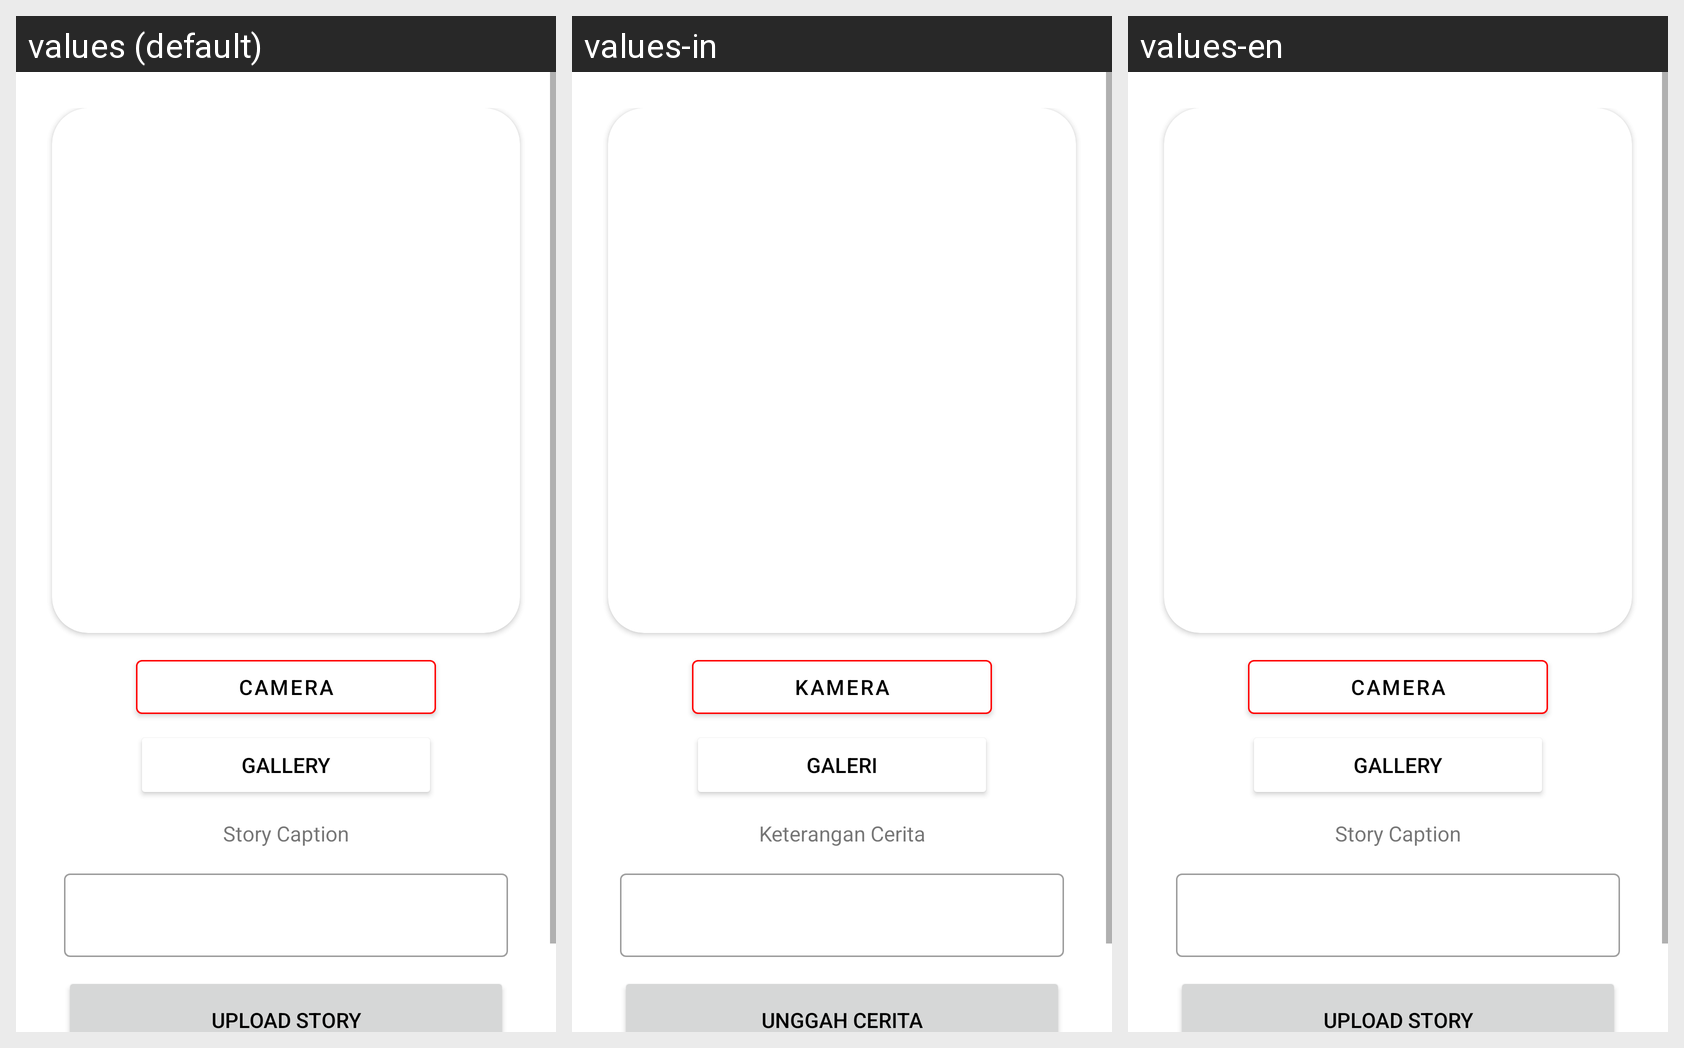

Strings drawn on this Android screen and how each of the app's shown locales translates them:
Android screen res/layout/activity_add_story.xml rendered under 3 locales, left to right: values (default), values-in, values-en. Device: Nexus 5 (rendered at 1080×1920; each locale shown at half size, 540×960, under a caption strip naming it); theme Theme.StoryApp.
Strings drawn on this screen, with the default value and each locale's value (text and hints the layout hard-codes appear in the picture but are not listed):

take_picture
  values: Camera
  values-in: Kamera
  values-en: Camera

open_file
  values: Gallery
  values-in: Galeri
  values-en: Gallery

desc
  values: Story Caption
  values-in: Keterangan Cerita
  values-en: Story Caption

upload_picture
  values: Upload Story
  values-in: Unggah Cerita
  values-en: Upload Story
